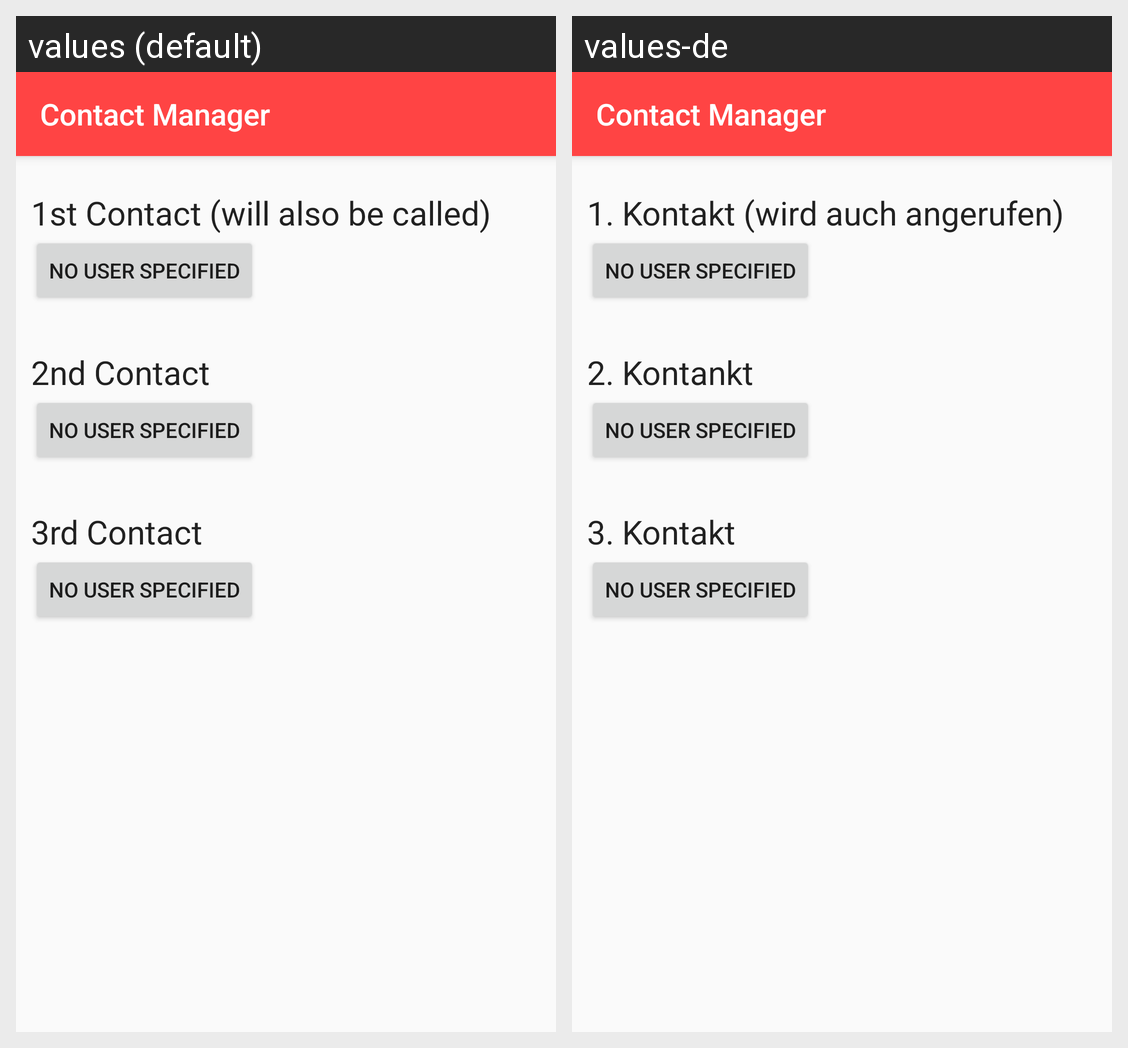

Translations of the strings shown on this Android screen, per locale in the grid:
Android screen res/layout/activity_contact_manager.xml rendered under 2 locales, left to right: values (default), values-de. Device: Nexus 5 (rendered at 1080×1920; each locale shown at half size, 540×960, under a caption strip naming it); theme AppTheme.NoActionBar.
Strings drawn on this screen, with the default value and each locale's value (text and hints the layout hard-codes, and strings that could not be matched under every locale, appear in the picture but are not listed):

first_contact_label
  values: 1st Contact (will also be called)
  values-de: 1. Kontakt (wird auch angerufen)

second_contact
  values: 2nd Contact
  values-de: 2. Kontankt

third_contact
  values: 3rd Contact
  values-de: 3. Kontakt
